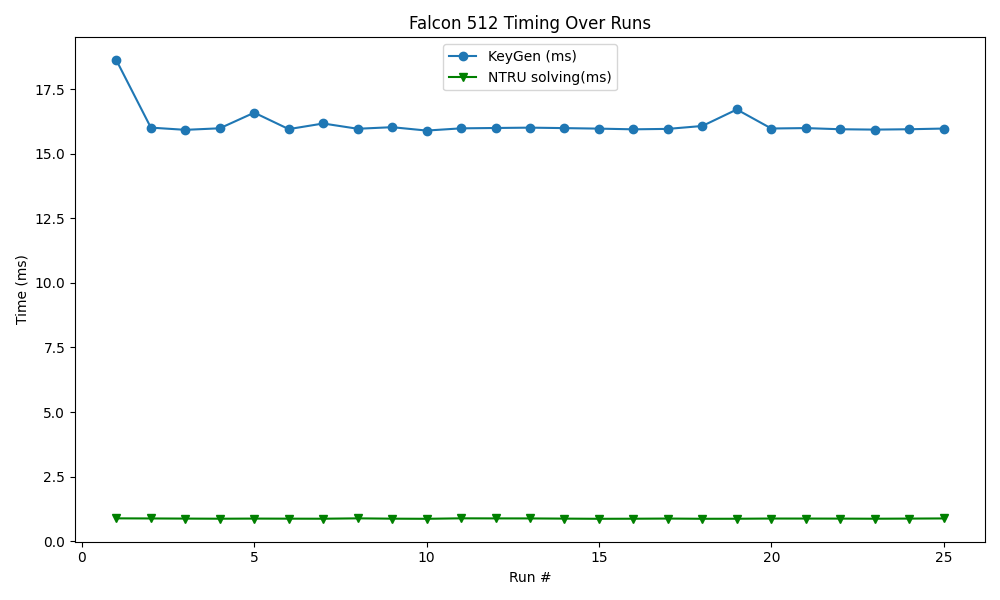

The file beside this chart, header and first rows:
timestamp, mode, keygen, sign, verify, rejections, ntru_timing
2025-06-21 22:55:16, 512, 18.63, 4.599, 0.038, 0.0000, 0.880
2025-06-21 22:55:17, 512, 16.02, 3.955, 0.035, 0.0000, 0.876
2025-06-21 22:55:17, 512, 15.93, 3.945, 0.035, 0.0000, 0.871
2025-06-21 22:55:18, 512, 15.99, 3.959, 0.035, 0.0000, 0.866
2025-06-21 22:55:19, 512, 16.6, 3.947, 0.035, 0.0000, 0.871
2025-06-21 22:55:20, 512, 15.96, 3.939, 0.035, 0.0000, 0.868
2025-06-21 22:55:21, 512, 16.18, 4.014, 0.037, 0.0000, 0.866
2025-06-21 22:55:22, 512, 15.97, 3.978, 0.035, 0.0000, 0.880
2025-06-21 22:55:23, 512, 16.04, 3.968, 0.036, 0.0000, 0.868
2025-06-21 22:55:24, 512, 15.9, 3.944, 0.035, 0.0000, 0.863
2025-06-21 22:55:25, 512, 15.99, 3.962, 0.035, 0.0000, 0.881
2025-06-21 22:55:26, 512, 16, 3.950, 0.036, 0.0000, 0.878
2025-06-21 22:55:27, 512, 16.02, 3.968, 0.036, 0.0000, 0.877
2025-06-21 22:55:28, 512, 16, 4.014, 0.036, 0.0000, 0.870
2025-06-21 22:55:29, 512, 15.98, 3.945, 0.035, 0.0000, 0.863
2025-06-21 22:55:30, 512, 15.95, 3.945, 0.035, 0.0000, 0.866
2025-06-21 22:55:31, 512, 15.97, 3.956, 0.036, 0.0000, 0.872
2025-06-21 22:55:32, 512, 16.08, 3.968, 0.036, 0.0000, 0.864
2025-06-21 22:55:33, 512, 16.72, 3.973, 0.040, 0.0000, 0.865
2025-06-21 22:55:33, 512, 15.98, 3.944, 0.035, 0.0000, 0.873
2025-06-21 22:55:34, 512, 16, 3.956, 0.039, 0.0000, 0.872
2025-06-21 22:55:35, 512, 15.96, 3.937, 0.035, 0.0000, 0.870
2025-06-21 22:55:36, 512, 15.94, 3.960, 0.036, 0.0000, 0.866
2025-06-21 22:55:37, 512, 15.96, 3.960, 0.035, 0.0000, 0.871
2025-06-21 22:55:38, 512, 15.98, 3.987, 0.036, 0.0000, 0.877
